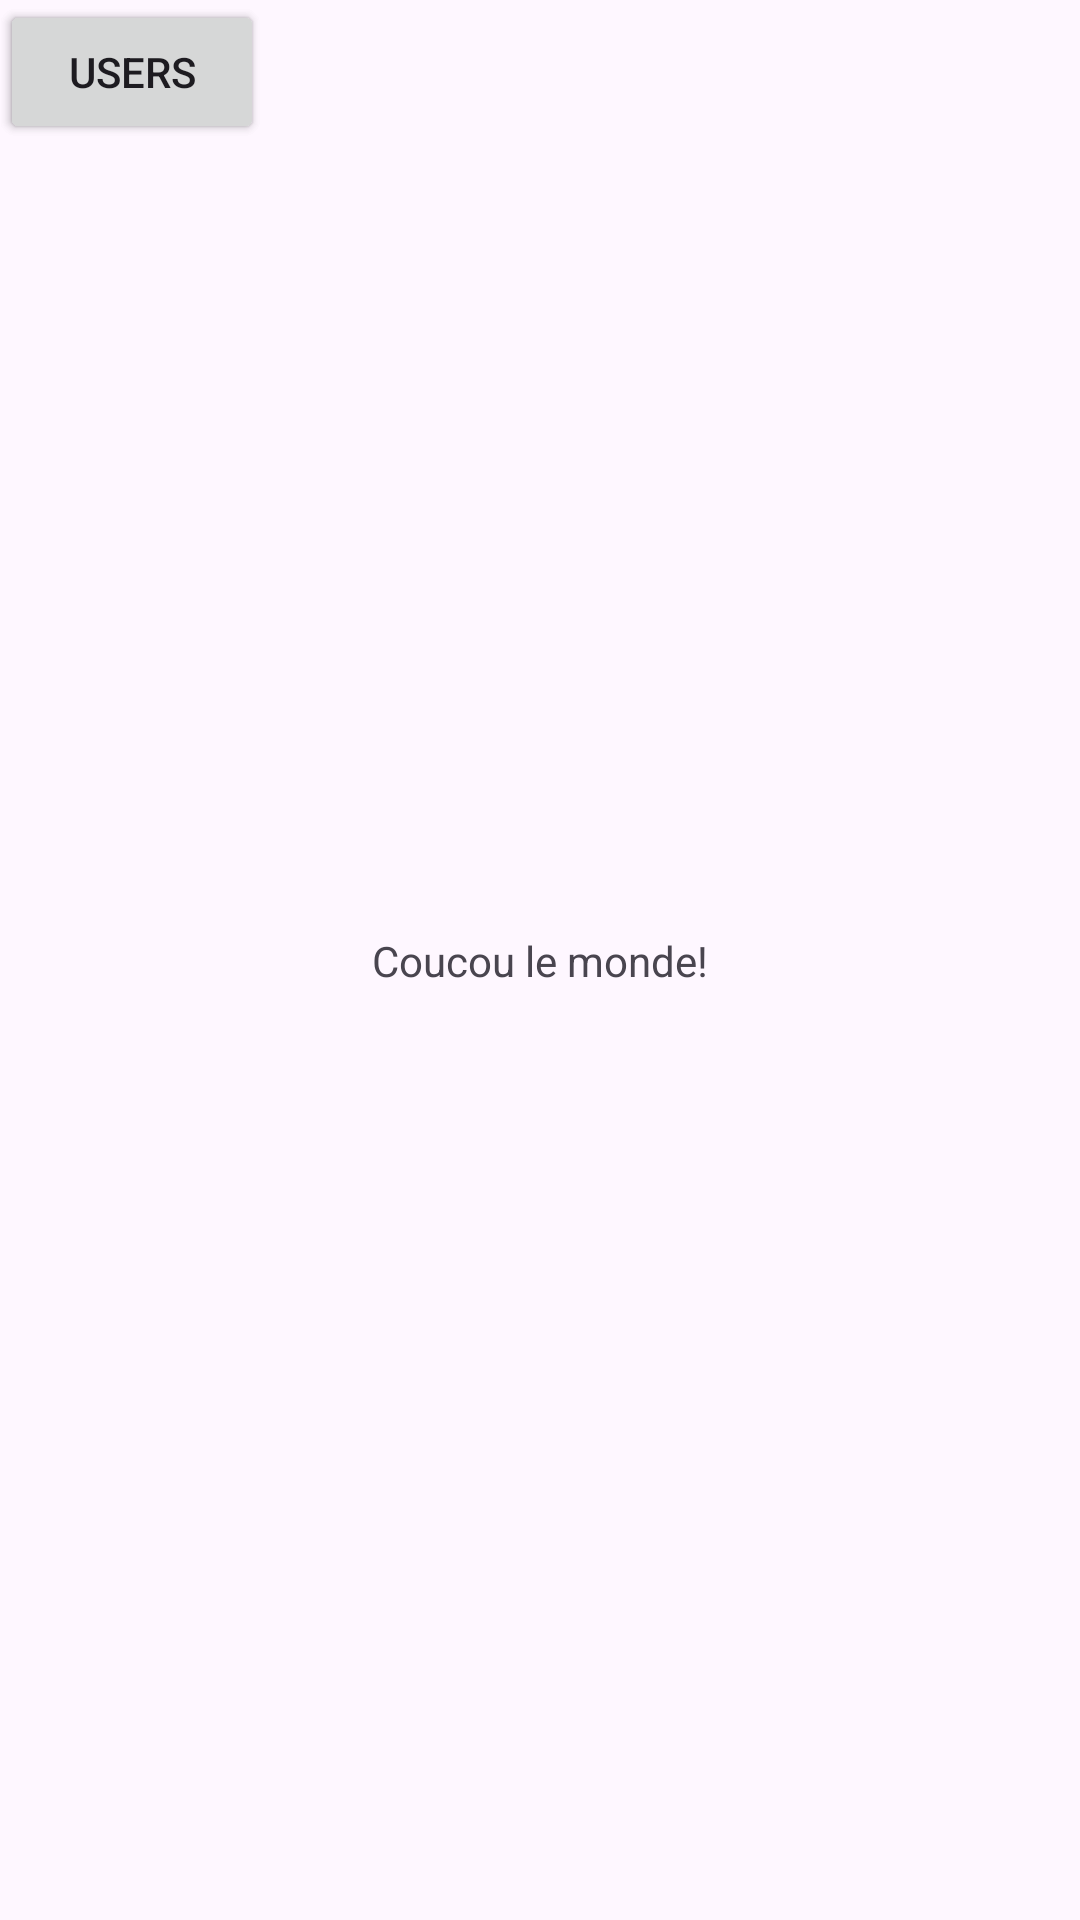

Layout XML and referenced resources for this Android screen:
<!-- AndroidManifest.xml: application theme Theme.MD_Final_Project_Louis_BESSARD -->
<!-- res/layout/main_fragment.xml -->
<?xml version="1.0" encoding="utf-8"?>
<androidx.constraintlayout.widget.ConstraintLayout xmlns:android="http://schemas.android.com/apk/res/android"
                                                   xmlns:tools="http://schemas.android.com/tools"
                                                   android:layout_width="match_parent"
                                                   android:layout_height="match_parent"
                                                   xmlns:app="http://schemas.android.com/apk/res-auto">

    <TextView
        android:id="@+id/textView"
        android:layout_width="wrap_content"
        android:layout_height="wrap_content"
        android:text="Coucou le monde!"
        app:layout_constraintBottom_toBottomOf="parent"
        app:layout_constraintEnd_toEndOf="parent"
        app:layout_constraintStart_toStartOf="parent"
        app:layout_constraintTop_toTopOf="parent"/>

    <Button
            android:text="Forms"
            android:layout_width="wrap_content"
            android:layout_height="wrap_content"
            android:id="@+id/go_to_forms_button"
            tools:layout_editor_absoluteY="38dp"
            tools:layout_editor_absoluteX="33dp"
            tools:ignore="MissingConstraints"/>

    <Button
            android:text="Users"
            android:layout_width="wrap_content"
            android:layout_height="wrap_content"
            android:id="@+id/go_to_users_button"
            tools:layout_editor_absoluteY="38dp"
            tools:layout_editor_absoluteX="160dp"
            tools:ignore="MissingConstraints"/>

</androidx.constraintlayout.widget.ConstraintLayout>
<!-- resources referenced by this layout -->
<resources>
  <style name="Theme.MD_Final_Project_Louis_BESSARD" parent="Base.Theme.MD_Final_Project_Louis_BESSARD" />
  <style name="Base.Theme.MD_Final_Project_Louis_BESSARD" parent="Theme.Material3.DayNight.NoActionBar">
          
          
      </style>
</resources>
